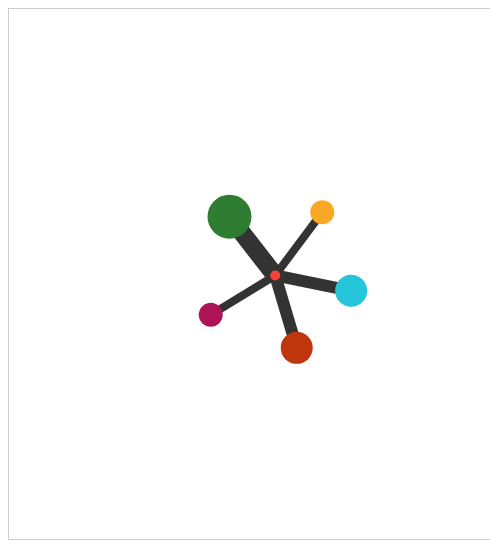
D3 v2 page, settled after 480 driven frames (8 s of simulated time); the page loaded 1 data file(s).


  function myFunction() {
      var x = document.getElementById('myDIV');
      if (x.style.display === 'none') {
          x.style.display = 'block';
      } else {
          x.style.display = 'none';
      }
  }
  

    var graph = overview_networkgraph_new_users()
    
// ── js/05_recommendation_new_user.js
function overview_networkgraph_new_users () {
  var width = 550,     // svg width
      height = 530,     // svg height
      dr = 4,      // default point radius
      off = 15,    // cluster hull offset
      border = 1,
      bordercolor='grey',
      expand = {}, // expanded clusters
      data, net, force, hullg, hull, linkg, link, nodeg, node;

  var curve = d3.svg.line()
      .interpolate("cardinal-closed")
      .tension(.85);

      var fill = d3.scale.ordinal()
            .range(["#bf360c", "#f9a825", "#2e7d32",
                    "#26c6da", "#ad1457", "#f44336"]);

  function noop() { return false; }

  function nodeid(n) {
    return n.size ? "_g_"+n.group : n.name;
  }

  function linkid(l) {
    var u = nodeid(l.source),
        v = nodeid(l.target);
    return u<v ? u+"|"+v : v+"|"+u;
  }

  function getGroup(n) { return n.group; }

  // Constructs the network to visualize
  //  Regenerates he nodes and links from the original data, based on the expand[]
  //  info, i.e. which group(s) should be shown in expanded form and which shouldn't.
  function network(data, prev, index, expand) {
    expand = expand || {};
    var gm = {},    // group map
        nm = {},    // node map
        lm = {},    // link map
        gn = {},    // previous group nodes
        gc = {},    // previous group centroids
        nodes = [], // output nodes
        links = []; // output links

    // process previous nodes for reuse or centroid calculation
    if (prev) {
      prev.nodes.forEach(function(n) {
        var i = index(n), o;
        if (n.size > 0) {
          gn[i] = n;
          n.size = 0;
        } else {
          o = gc[i] || (gc[i] = {x:0,y:0,count:0});
          o.x += n.x;
          o.y += n.y;
          o.count += 1;
        }
      });
    }

    // determine nodes
    for (var k=0; k<data.nodes.length; ++k) {
      var n = data.nodes[k],
          i = index(n),
          l = gm[i] || (gm[i]=gn[i]) || (gm[i]={group:i, size:0, nodes:[]});

      if (expand[i]) {
        // the node should be directly visible
        nm[n.name] = nodes.length;
        nodes.push(n);
        if (gn[i]) {
          // place new nodes at cluster location (plus jitter)
          n.x = gn[i].x + Math.random();
          n.y = gn[i].y + Math.random();
        }
      } else {
        // the node is part of a collapsed cluster
        if (l.size == 0) {
          // if new cluster, add to set and position at centroid of leaf nodes
          nm[i] = nodes.length;
          nodes.push(l);
          if (gc[i]) {
            l.x = gc[i].x / gc[i].count;
            l.y = gc[i].y / gc[i].count;
          }
        }
        l.nodes.push(n);
      }
    // always count group size as we also use it to tweak the force graph strengths/distances
      l.size += 1;
    n.group_data = l;
    }

    for (i in gm) { gm[i].link_count = 0; }

    // determine links
    for (k=0; k<data.links.length; ++k) {
      var e = data.links[k],
          u = index(e.source),
          v = index(e.target);
    if (u != v) {
      gm[u].link_count++;
      gm[v].link_count++;
    }
      u = expand[u] ? nm[e.source.name] : nm[u];
      v = expand[v] ? nm[e.target.name] : nm[v];
      var i = (u<v ? u+"|"+v : v+"|"+u),
          l = lm[i] || (lm[i] = {source:u, target:v, size:0});
      l.size += 1;
    }
    for (i in lm) { links.push(lm[i]); }

    return {nodes: nodes, links: links};
  }

  function convexHulls(nodes, index, offset) {
    var hulls = {};

    // create point sets
    for (var k=0; k<nodes.length; ++k) {
      var n = nodes[k];
      if (n.size) continue;
      var i = index(n),
          l = hulls[i] || (hulls[i] = []);
      l.push([n.x-offset, n.y-offset]);
      l.push([n.x-offset, n.y+offset]);
      l.push([n.x+offset, n.y-offset]);
      l.push([n.x+offset, n.y+offset]);
    }

    // create convex hulls
    var hullset = [];
    for (i in hulls) {
      hullset.push({group: i, path: d3.geom.hull(hulls[i])});
    }

    return hullset;
  }

  function drawCluster(d) {
    return curve(d.path); // 0.8
  }

  // --------------------------------------------------------

  var body = d3.select("body");

  var vis = body.append("svg")
     .attr("width", width)
     .attr("height", height)
     .attr("right", 0);

  //d3.json("/d3/ForceLayouts/ExpandableNodes.JSON", function(json) {
  //  data = json;
  d3.json("dataset/new_user_recommendation.json", function(json) {
  data = json;
  for (var i=0; i<data.links.length; ++i) {
    o = data.links[i];
    o.source = data.nodes[o.source];
    o.target = data.nodes[o.target];
   console.log(o)
  }

  hullg = vis.append("g");
  linkg = vis.append("g");
  nodeg = vis.append("g");

  init();

  vis.attr("opacity", 1e-6)
    .transition()
      .duration(1000)
      .attr("opacity", 1);
  });

  function init() {
    if (force) force.stop();

    net = network(data, net, getGroup, expand);

    force = d3.layout.force()
        .nodes(net.nodes)
        .links(net.links)
        .size([width, height])
        .linkDistance(function(l, i) {
        var n1 = l.source, n2 = l.target;
      // larger distance for bigger groups:
      // both between single nodes and _other_ groups (where size of own node group still counts),
      // and between two group nodes.
      //
      // reduce distance for groups with very few outer links,
      // again both in expanded and grouped form, i.e. between individual nodes of a group and
      // nodes of another group or other group node or between two group nodes.
      //
      // The latter was done to keep the single-link groups ('blue', rose, ...) close.
      return 30 +
        Math.min(20 * Math.min((n1.size || (n1.group != n2.group ? n1.group_data.size : 0)),
                               (n2.size || (n1.group != n2.group ? n2.group_data.size : 0))),
             -30 +
             30 * Math.min((n1.link_count || (n1.group != n2.group ? n1.group_data.link_count : 0)),
                           (n2.link_count || (n1.group != n2.group ? n2.group_data.link_count : 0))),
             100);
        //return 150;
      })
      .linkStrength(function(l, i) {
      return 1;
      })
      .gravity(0.5)   // gravity+charge tweaked to ensure good 'grouped' view (e.g. green group not smack between blue&orange, ...
      .charge(-30000)    // ... charge is important to turn single-linked groups to the outside
      .friction(0.05)   // friction adjusted to get dampened display: less bouncy bouncy ball [Swedish Chef, anyone?]
        .start();

    hullg.selectAll("path.hull").remove();
    hull = hullg.selectAll("path.hull")
        .data(convexHulls(net.nodes, getGroup, off))
      .enter().append("path")
        .attr("class", "hull")
        .attr("d", drawCluster)
        .style("fill", function(d) { return fill(d.group); })
        .on("click", function(d) {
  console.log("hull click", d, arguments, this, expand[d.group]);
        expand[d.group] = false; init();
      });

    link = linkg.selectAll("line.link").data(net.links, linkid);
    link.exit().remove();
    link.enter().append("line")
        .attr("class", "link")
        .attr("x1", function(d) { return d.source.x; })
        .attr("y1", function(d) { return d.source.y; })
        .attr("x2", function(d) { return d.target.x; })
        .attr("y2", function(d) { return d.target.y; })
        .style("stroke-width", function(d) { return d.size || 1; });

    node = nodeg.selectAll("g.node").data(net.nodes, nodeid);
    node.exit().remove();
    var onEnter = node.enter();
    var g = onEnter
        .append("g")
        .attr("class", function(d) { return "node" + (d.size?"":" leaf"); })
        .attr("transform", function(d) {
            return "translate(" + d.x + "," + d.y + ")";
        });

    g.append("circle")
        // if (d.size) -- d.size > 0 when d is a group node.
        .attr("r", function(d) { return d.size ? d.size + dr : dr+1; })
        .style("fill", function(d) { return fill(d.group); })
        .on("click", function(d) {
  console.log("node click", d, arguments, this, expand[d.group]);
          expand[d.group] = !expand[d.group];
      init();
        });

    g.append("text")
    .text(function(d,i){
        if (d['name']!= null){
            return d['name'];
        }
        //else {return d.nodes[0].name};
    });

    node.call(force.drag);

    force.on("tick", function() {
      if (!hull.empty()) {
        hull.data(convexHulls(net.nodes, getGroup, off))
            .attr("d", drawCluster);
      }

      link.attr("x1", function(d) { return d.source.x; })
          .attr("y1", function(d) { return d.source.y; })
          .attr("x2", function(d) { return d.target.x; })
          .attr("y2", function(d) { return d.target.y; });

      node.attr("transform", function(d) {
            return "translate(" + d.x + "," + d.y + ")";
        });
    });
  }
///////////////////////////////// add legend //////////////////////////////////


}

// ── js/05_recommendation_table.js
function myFunction() {
    var x = document.getElementById('myDIV');
    if (x.style.display != 'none') {
        x.style.display = 'block';
    } else {
        x.style.display = 'none';
    }
}


### data: dataset/new_user_recommendation.json
{
 "nodes": [
  {
   "name": "Michael Foong",
   "group": 1
  },
  {
   "name": "Wayne",
   "group": 1
  },
  {
   "name": "Mindy Tan",
   "group": 3
  },
  {
   "name": "Soohan Han",
   "group": 0
  },
  {
   "name": "Alphonsus Lee",
   "group": 0
  },
  {
   "name": "alvin-can tan",
   "group": 0
  },
  {
   "name": "Colin Sng",
   "group": 0
  },
  {
   "name": "Ahn Bustamante",
   "group": 2
  },
  "... 51 more items"
 ],
 "links": [
  {
   "source": 58,
   "target": 0,
   "value": 1
  },
  {
   "source": 58,
   "target": 1,
   "value": 1
  },
  {
   "source": 58,
   "target": 2,
   "value": 1
  },
  {
   "source": 58,
   "target": 3,
   "value": 1
  },
  {
   "source": 58,
   "target": 4,
   "value": 1
  },
  {
   "source": 58,
   "target": 5,
   "value": 1
  },
  {
   "source": 58,
   "target": 6,
   "value": 1
  },
  {
   "source": 58,
   "target": 7,
   "value": 1
  },
  "... 50 more items"
 ]
}